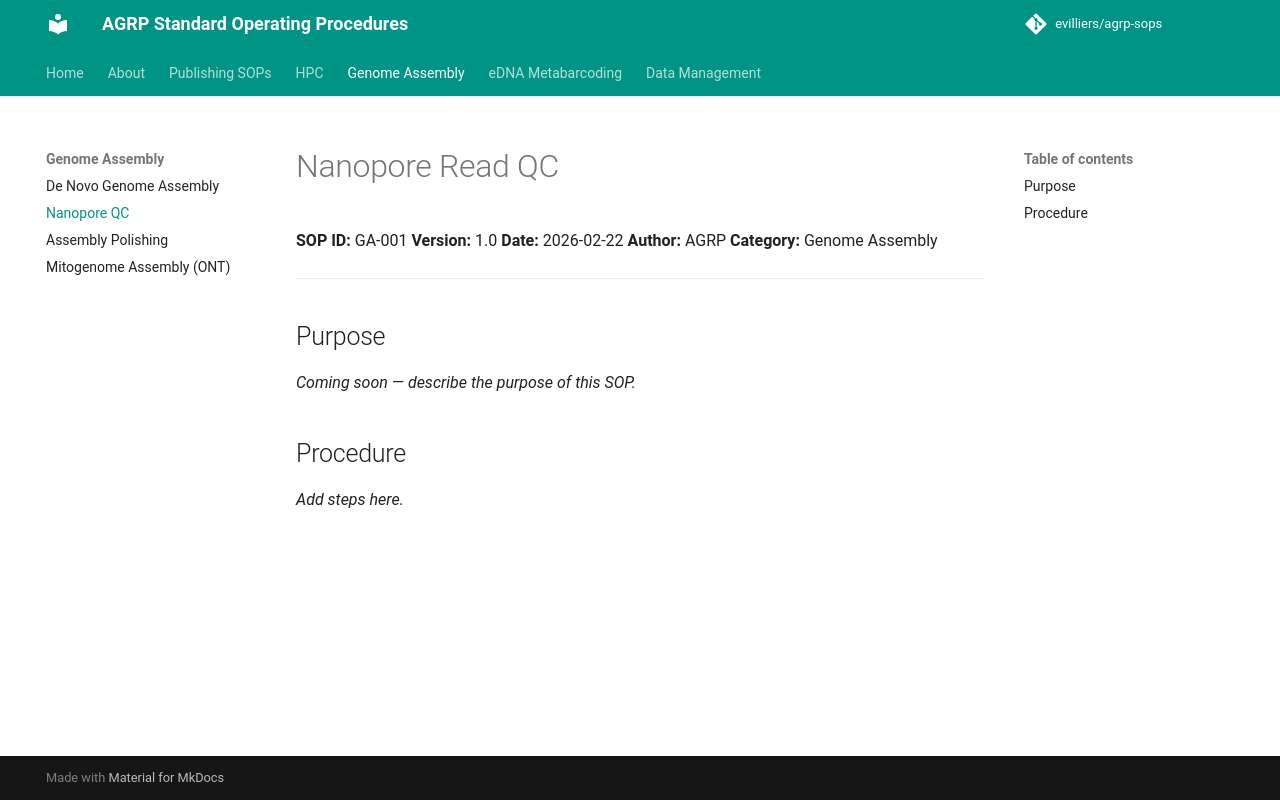

repository: evilliers/agrp-sops · page: genome-assembly/nanopore-qc/index.html · generator: mkdocs

# Nanopore Read QC

**SOP ID:** GA-001
**Version:** 1.0
**Date:** 2026-02-22
**Author:** AGRP
**Category:** Genome Assembly

---

## Purpose

*Coming soon — describe the purpose of this SOP.*

## Procedure

*Add steps here.*
